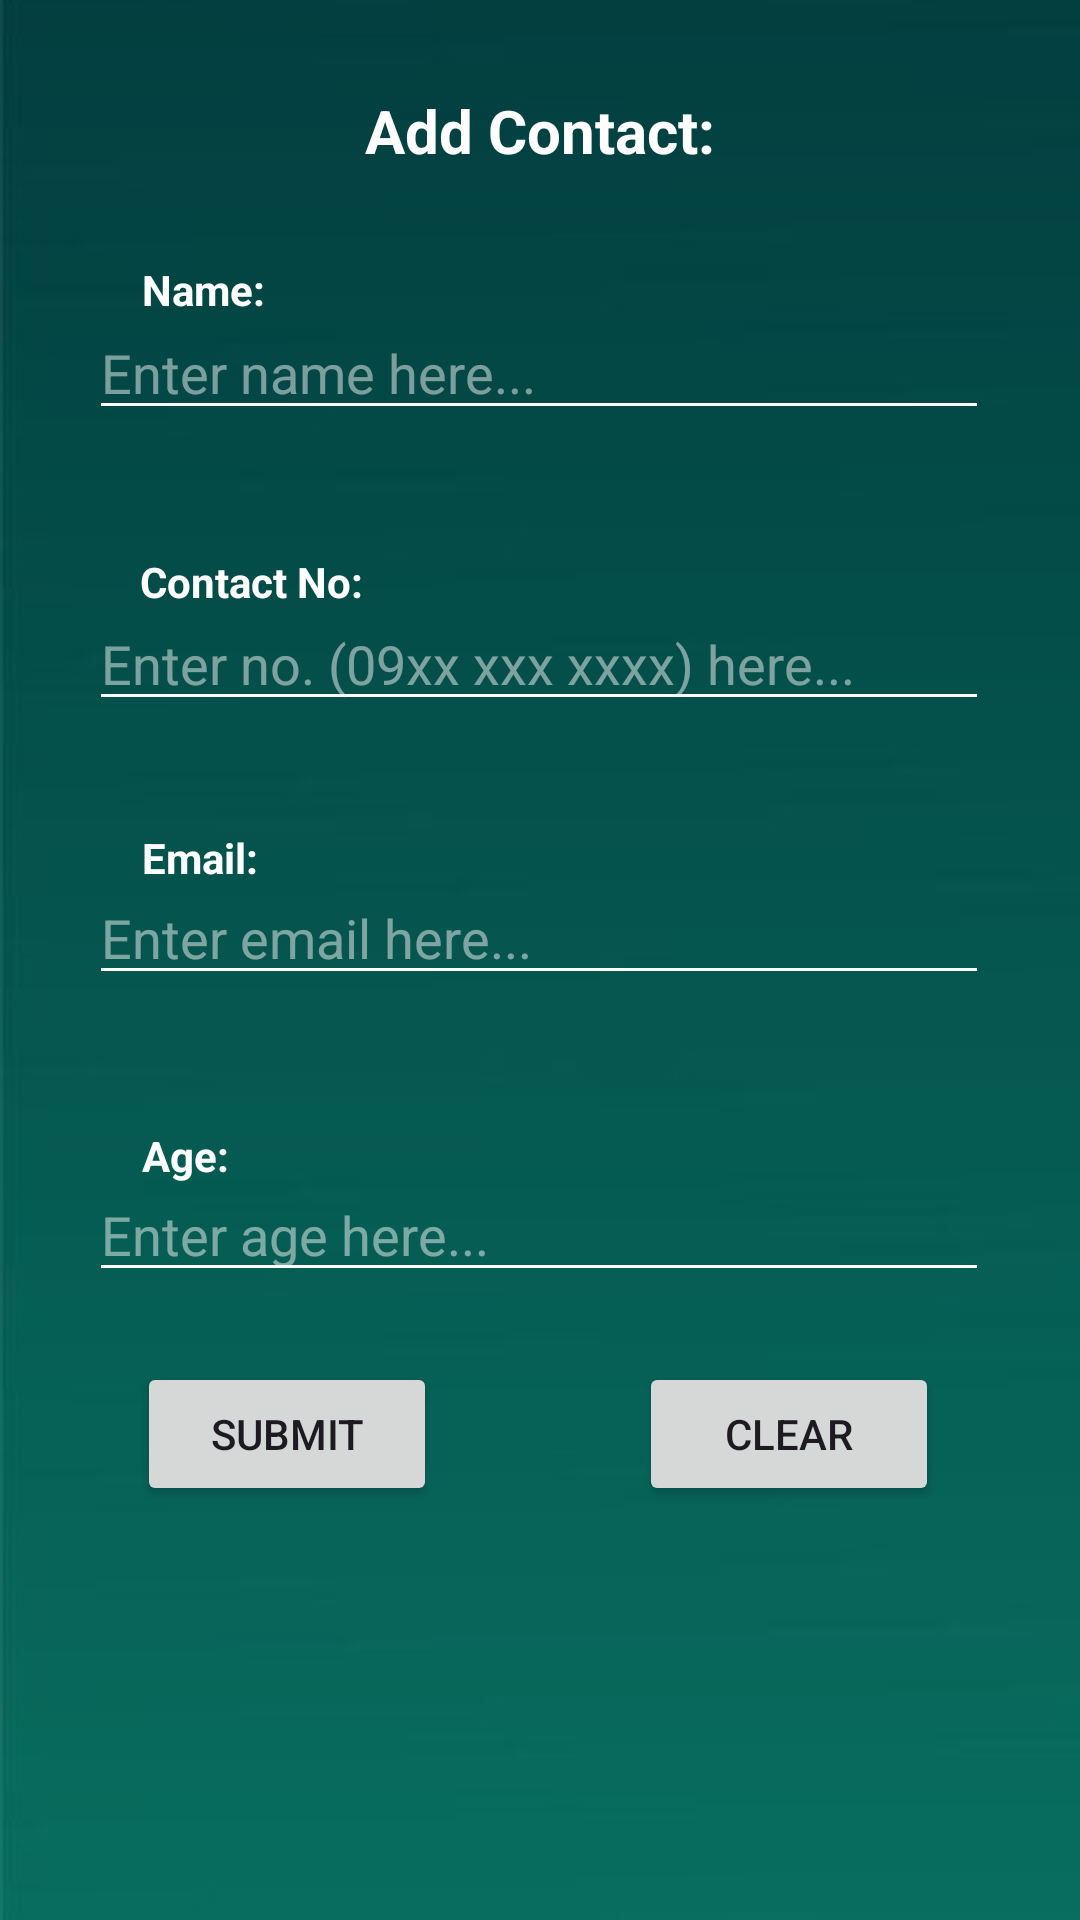

Layout XML and referenced resources for this Android screen:
<!-- AndroidManifest.xml: application theme Theme.PagadLabActivity4 -->
<!-- res/layout/activity_add_contact.xml -->
<?xml version="1.0" encoding="utf-8"?>
<androidx.constraintlayout.widget.ConstraintLayout xmlns:android="http://schemas.android.com/apk/res/android"
    xmlns:app="http://schemas.android.com/apk/res-auto"
    xmlns:tools="http://schemas.android.com/tools"
    android:id="@+id/main"
    android:layout_width="match_parent"
    android:layout_height="match_parent"
    android:background="@drawable/background2"
    tools:context=".AddContact">

    <EditText
        android:id="@+id/txtName"
        android:layout_width="300dp"
        android:layout_height="40dp"
        android:backgroundTint="#FFFFFF"
        android:ems="10"
        android:hint="Enter name here..."
        android:inputType="text"
        android:textColor="#FFFFFF"
        android:textColorHint="#80F6F6F6"
        app:layout_constraintBottom_toBottomOf="parent"
        app:layout_constraintEnd_toEndOf="parent"
        app:layout_constraintHorizontal_bias="0.495"
        app:layout_constraintStart_toStartOf="parent"
        app:layout_constraintTop_toTopOf="parent"
        app:layout_constraintVertical_bias="0.172" />

    <Button
        android:id="@+id/btnSubmitContact"
        android:layout_width="100dp"
        android:layout_height="wrap_content"
        android:text="Submit"
        app:layout_constraintBottom_toBottomOf="parent"
        app:layout_constraintEnd_toEndOf="parent"
        app:layout_constraintHorizontal_bias="0.176"
        app:layout_constraintStart_toStartOf="parent"
        app:layout_constraintTop_toTopOf="parent"
        app:layout_constraintVertical_bias="0.767" />

    <EditText
        android:id="@+id/txtAge"
        android:layout_width="300dp"
        android:layout_height="40dp"
        android:backgroundTint="#FFFFFF"
        android:ems="10"
        android:hint="Enter age here..."
        android:inputType="number"
        android:textColor="#FFFFFF"
        android:textColorHint="#80F6F6F6"
        app:layout_constraintBottom_toBottomOf="parent"
        app:layout_constraintEnd_toEndOf="parent"
        app:layout_constraintHorizontal_bias="0.495"
        app:layout_constraintStart_toStartOf="parent"
        app:layout_constraintTop_toTopOf="parent"
        app:layout_constraintVertical_bias="0.651" />

    <EditText
        android:id="@+id/txtEmail"
        android:layout_width="300dp"
        android:layout_height="40dp"
        android:backgroundTint="#FFFFFF"
        android:ems="10"
        android:hint="Enter email here..."
        android:inputType="textEmailAddress"
        android:textColor="#FFFFFF"
        android:textColorHint="#80F6F6F6"
        app:layout_constraintBottom_toBottomOf="parent"
        app:layout_constraintEnd_toEndOf="parent"
        app:layout_constraintHorizontal_bias="0.495"
        app:layout_constraintStart_toStartOf="parent"
        app:layout_constraintTop_toTopOf="parent"
        app:layout_constraintVertical_bias="0.486" />

    <TextView
        android:id="@+id/lblName"
        android:layout_width="wrap_content"
        android:layout_height="wrap_content"
        android:text="Name:"
        android:textColor="#FFFFFF"
        android:textStyle="bold"
        app:layout_constraintBottom_toBottomOf="parent"
        app:layout_constraintEnd_toEndOf="parent"
        app:layout_constraintHorizontal_bias="0.148"
        app:layout_constraintStart_toStartOf="parent"
        app:layout_constraintTop_toTopOf="parent"
        app:layout_constraintVertical_bias="0.14" />

    <TextView
        android:id="@+id/lblContactNum"
        android:layout_width="wrap_content"
        android:layout_height="wrap_content"
        android:text="Contact No:"
        android:textColor="#FFFFFF"
        android:textStyle="bold"
        app:layout_constraintBottom_toBottomOf="parent"
        app:layout_constraintEnd_toEndOf="parent"
        app:layout_constraintHorizontal_bias="0.163"
        app:layout_constraintStart_toStartOf="parent"
        app:layout_constraintTop_toTopOf="parent"
        app:layout_constraintVertical_bias="0.297" />

    <TextView
        android:id="@+id/lblEmail"
        android:layout_width="wrap_content"
        android:layout_height="wrap_content"
        android:text="Email:"
        android:textColor="#FFFFFF"
        android:textStyle="bold"
        app:layout_constraintBottom_toBottomOf="parent"
        app:layout_constraintEnd_toEndOf="parent"
        app:layout_constraintHorizontal_bias="0.147"
        app:layout_constraintStart_toStartOf="parent"
        app:layout_constraintTop_toTopOf="parent"
        app:layout_constraintVertical_bias="0.445" />

    <EditText
        android:id="@+id/txtContactNum"
        android:layout_width="300dp"
        android:layout_height="40dp"
        android:backgroundTint="#FFFFFF"
        android:ems="10"
        android:hint="Enter no. (09xx xxx xxxx) here..."
        android:inputType="phone"
        android:textColor="#FFFFFF"
        android:textColorHint="#80F6F6F6"
        app:layout_constraintBottom_toBottomOf="parent"
        app:layout_constraintEnd_toEndOf="parent"
        app:layout_constraintHorizontal_bias="0.495"
        app:layout_constraintStart_toStartOf="parent"
        app:layout_constraintTop_toTopOf="parent"
        app:layout_constraintVertical_bias="0.334" />

    <TextView
        android:id="@+id/lblAge"
        android:layout_width="wrap_content"
        android:layout_height="wrap_content"
        android:text="Age:"
        android:textColor="#FFFFFF"
        android:textStyle="bold"
        app:layout_constraintBottom_toBottomOf="parent"
        app:layout_constraintEnd_toEndOf="parent"
        app:layout_constraintHorizontal_bias="0.143"
        app:layout_constraintStart_toStartOf="parent"
        app:layout_constraintTop_toTopOf="parent"
        app:layout_constraintVertical_bias="0.605" />

    <TextView
        android:id="@+id/lblAddContactTitle"
        android:layout_width="wrap_content"
        android:layout_height="wrap_content"
        android:text="Add Contact:"
        android:textColor="#FFFFFF"
        android:textSize="20sp"
        android:textStyle="bold"
        app:layout_constraintBottom_toBottomOf="parent"
        app:layout_constraintEnd_toEndOf="parent"
        app:layout_constraintStart_toStartOf="parent"
        app:layout_constraintTop_toTopOf="parent"
        app:layout_constraintVertical_bias="0.049" />

    <Button
        android:id="@+id/btnClear"
        android:layout_width="100dp"
        android:layout_height="wrap_content"
        android:text="Clear"
        app:layout_constraintBottom_toBottomOf="parent"
        app:layout_constraintEnd_toEndOf="parent"
        app:layout_constraintHorizontal_bias="0.819"
        app:layout_constraintStart_toStartOf="parent"
        app:layout_constraintTop_toTopOf="parent"
        app:layout_constraintVertical_bias="0.767" />

</androidx.constraintlayout.widget.ConstraintLayout>
<!-- resources referenced by this layout -->
<resources>
  <!-- drawable background2: png bitmap (drawable, 9068 bytes) -->
  <style name="Theme.PagadLabActivity4" parent="Base.Theme.PagadLabActivity4" />
  <style name="Base.Theme.PagadLabActivity4" parent="Theme.Material3.DayNight.NoActionBar">
          
          
      </style>
</resources>
